13-way image classification set "data" from GitHub (finknj/ChessMate); label vocabulary: blue bishop, blue king, blue knight, blue pawn, blue queen, blue rook, temp, yellow bishop, yellow king, yellow knight, yellow pawn, yellow queen, yellow rook.

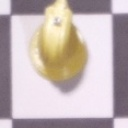
Label: yellow knight

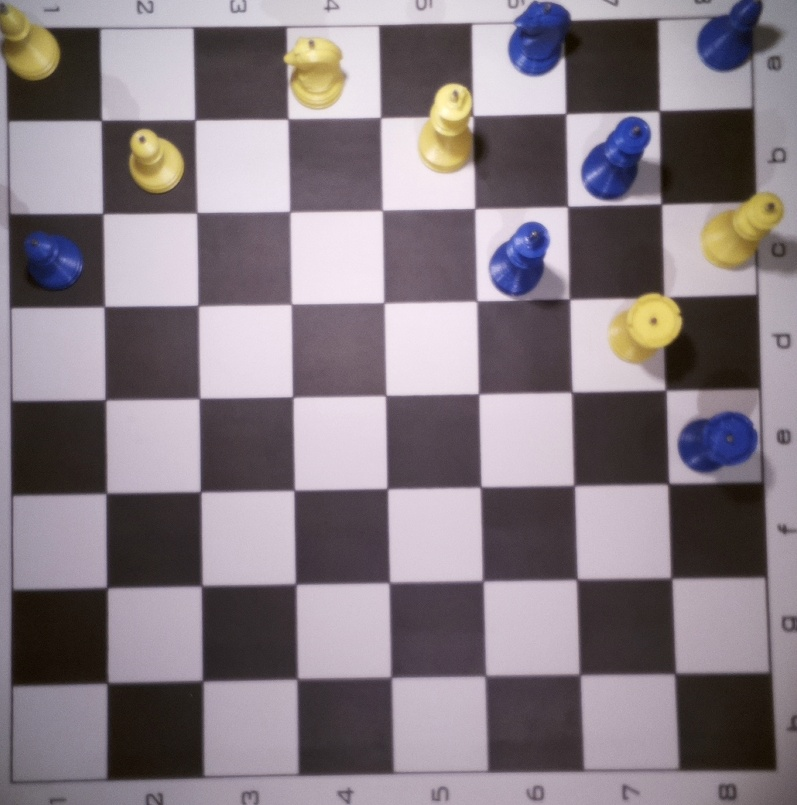
Label: temp

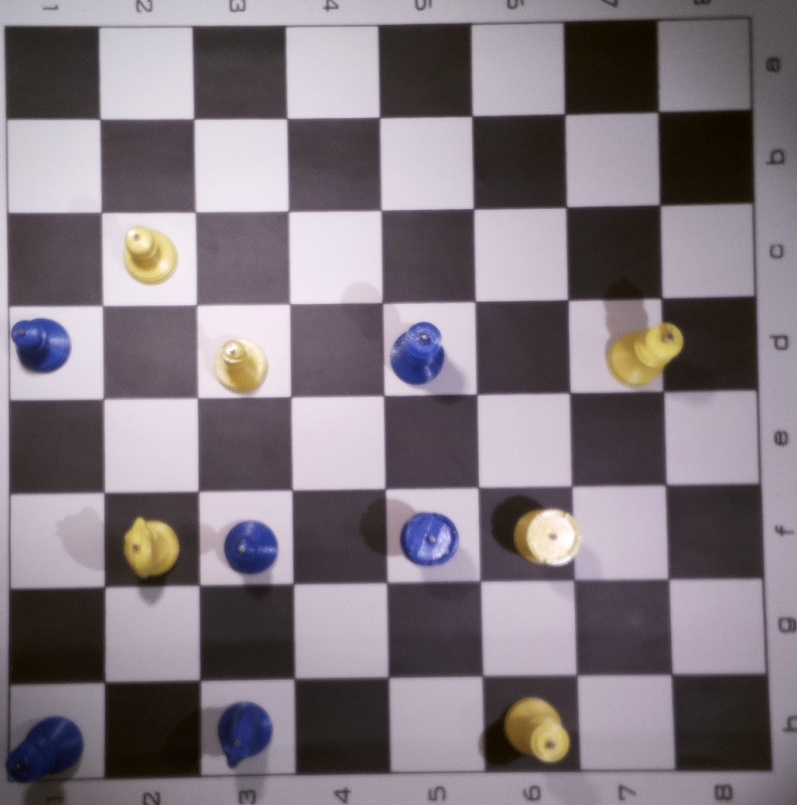
Label: temp

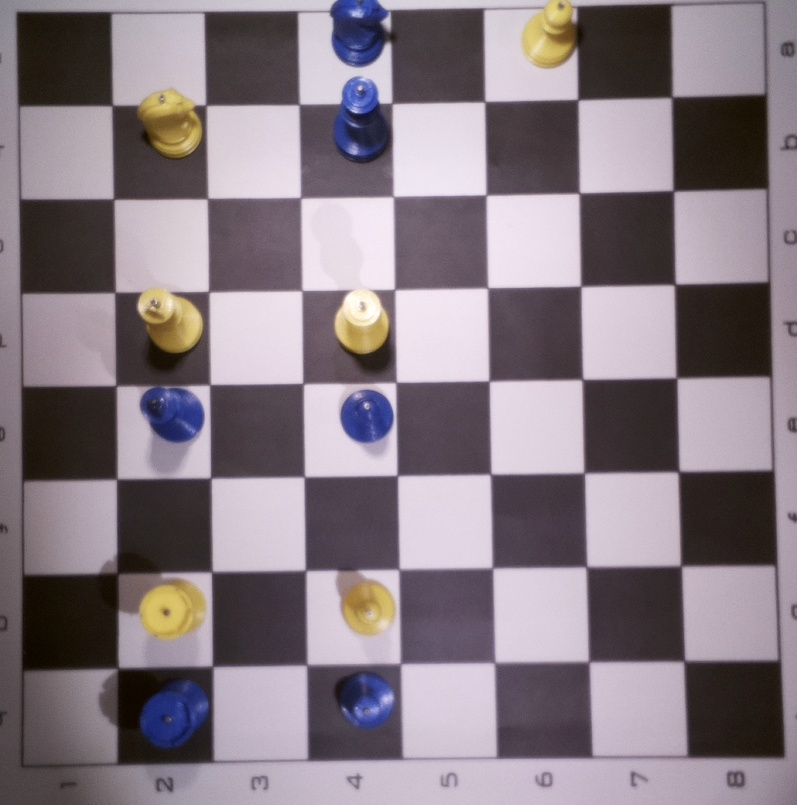
Label: temp

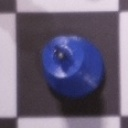
Label: blue king

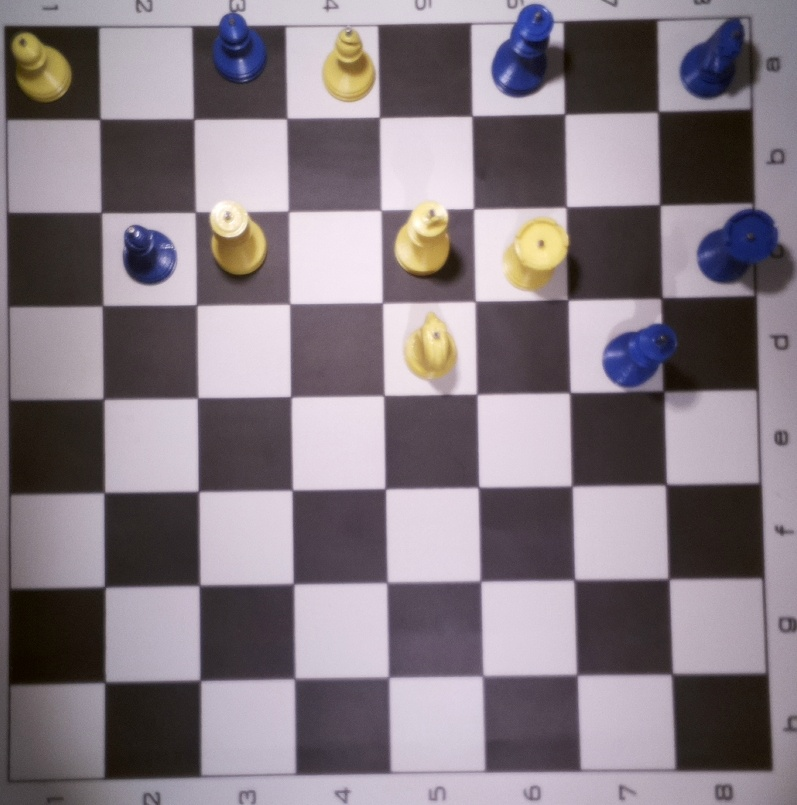
Label: temp
